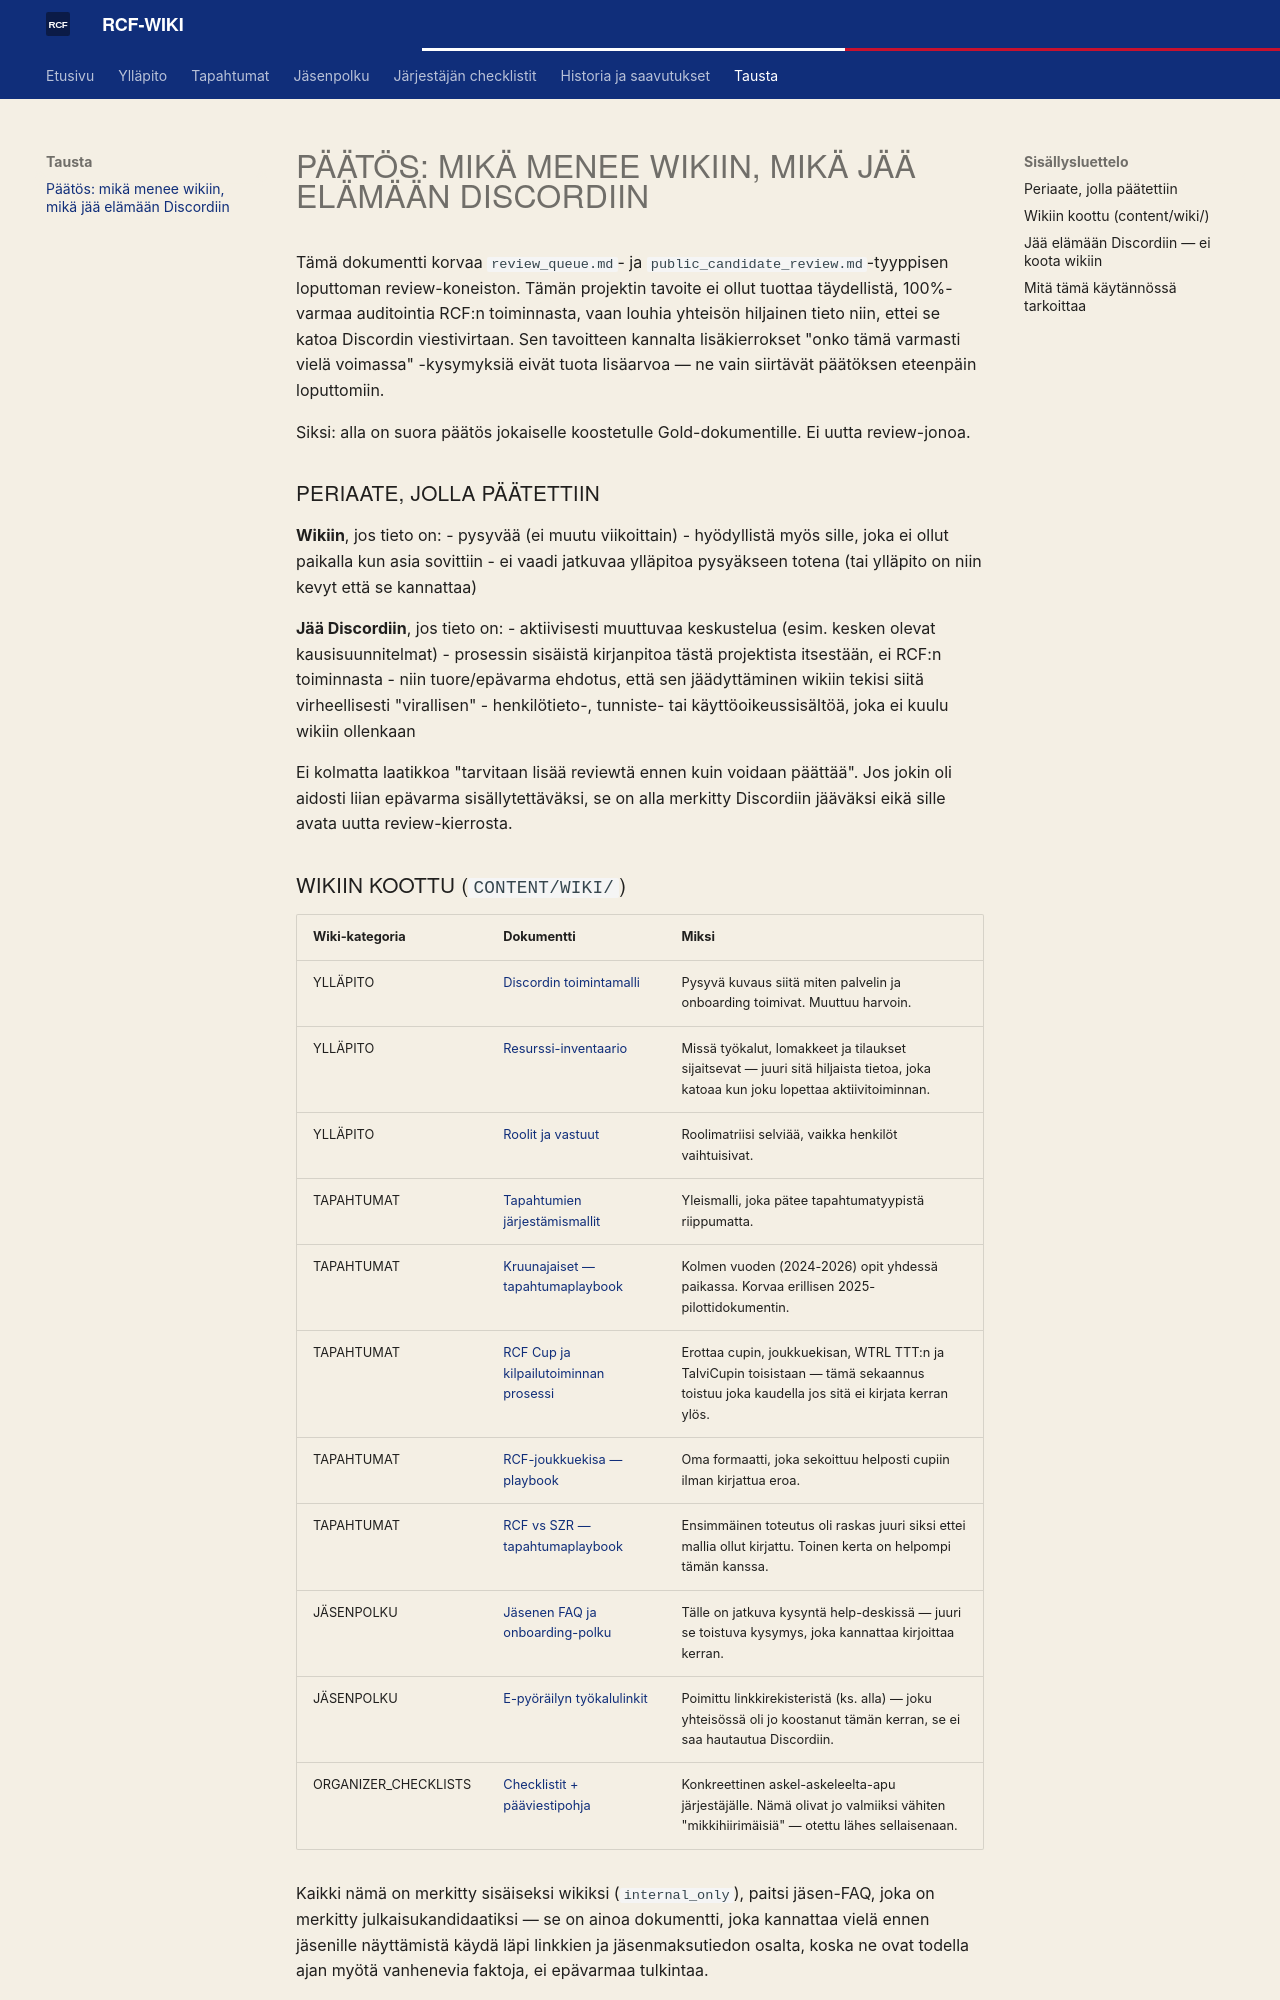

repository: ride-club-finland/rcf-wiki · page: meta/wiki_decision/index.html · generator: mkdocs

---
document: wiki_decision
päivätty: 2026-08-13
päättäjä: automaattinen päätös (Claude), tilaaja Panu
korvaa: content/gold_review_packet/review_queue.md, content/gold_review_packet/public_candidate_review.md, content/synthesized/admin_deep_analysis/review_queue.md, content/synthesized/public_candidate_review.md
---

# Päätös: mikä menee wikiin, mikä jää elämään Discordiin

Tämä dokumentti korvaa `review_queue.md`- ja `public_candidate_review.md`-tyyppisen loputtoman review-koneiston. Tämän projektin tavoite ei ollut tuottaa täydellistä, 100%-varmaa auditointia RCF:n toiminnasta, vaan louhia yhteisön hiljainen tieto niin, ettei se katoa Discordin viestivirtaan. Sen tavoitteen kannalta lisäkierrokset "onko tämä varmasti vielä voimassa" -kysymyksiä eivät tuota lisäarvoa — ne vain siirtävät päätöksen eteenpäin loputtomiin.

Siksi: alla on suora päätös jokaiselle koostetulle Gold-dokumentille. Ei uutta review-jonoa.

## Periaate, jolla päätettiin

**Wikiin**, jos tieto on:
- pysyvää (ei muutu viikoittain)
- hyödyllistä myös sille, joka ei ollut paikalla kun asia sovittiin
- ei vaadi jatkuvaa ylläpitoa pysyäkseen totena (tai ylläpito on niin kevyt että se kannattaa)

**Jää Discordiin**, jos tieto on:
- aktiivisesti muuttuvaa keskustelua (esim. kesken olevat kausisuunnitelmat)
- prosessin sisäistä kirjanpitoa tästä projektista itsestään, ei RCF:n toiminnasta
- niin tuore/epävarma ehdotus, että sen jäädyttäminen wikiin tekisi siitä virheellisesti "virallisen"
- henkilötieto-, tunniste- tai käyttöoikeussisältöä, joka ei kuulu wikiin ollenkaan

Ei kolmatta laatikkoa "tarvitaan lisää reviewtä ennen kuin voidaan päättää". Jos jokin oli aidosti liian epävarma sisällytettäväksi, se on alla merkitty Discordiin jääväksi eikä sille avata uutta review-kierrosta.

## Wikiin koottu (`content/wiki/`)

| Wiki-kategoria | Dokumentti | Miksi |
|---|---|---|
| YLLÄPITO | [Discordin toimintamalli](../YLLAPITO/discord_operating_model.md) | Pysyvä kuvaus siitä miten palvelin ja onboarding toimivat. Muuttuu harvoin. |
| YLLÄPITO | [Resurssi-inventaario](../YLLAPITO/resource_inventory.md) | Missä työkalut, lomakkeet ja tilaukset sijaitsevat — juuri sitä hiljaista tietoa, joka katoaa kun joku lopettaa aktiivitoiminnan. |
| YLLÄPITO | [Roolit ja vastuut](../YLLAPITO/roles_and_responsibilities.md) | Roolimatriisi selviää, vaikka henkilöt vaihtuisivat. |
| TAPAHTUMAT | [Tapahtumien järjestämismallit](../TAPAHTUMAT/event_organizing_patterns.md) | Yleismalli, joka pätee tapahtumatyypistä riippumatta. |
| TAPAHTUMAT | [Kruunajaiset — tapahtumaplaybook](../TAPAHTUMAT/event_playbook_kruunajaiset.md) | Kolmen vuoden (2024-2026) opit yhdessä paikassa. Korvaa erillisen 2025-pilottidokumentin. |
| TAPAHTUMAT | [RCF Cup ja kilpailutoiminnan prosessi](../TAPAHTUMAT/competition_process_rcf_cup.md) | Erottaa cupin, joukkuekisan, WTRL TTT:n ja TalviCupin toisistaan — tämä sekaannus toistuu joka kaudella jos sitä ei kirjata kerran ylös. |
| TAPAHTUMAT | [RCF-joukkuekisa — playbook](../TAPAHTUMAT/event_playbook_rcf_team_race.md) | Oma formaatti, joka sekoittuu helposti cupiin ilman kirjattua eroa. |
| TAPAHTUMAT | [RCF vs SZR — tapahtumaplaybook](../TAPAHTUMAT/event_playbook_rcf_vs_sz.md) | Ensimmäinen toteutus oli raskas juuri siksi ettei mallia ollut kirjattu. Toinen kerta on helpompi tämän kanssa. |
| JÄSENPOLKU | [Jäsenen FAQ ja onboarding-polku](../JASENPOLKU/member_faq_and_onboarding.md) | Tälle on jatkuva kysyntä help-deskissä — juuri se toistuva kysymys, joka kannattaa kirjoittaa kerran. |
| JÄSENPOLKU | [E-pyöräilyn työkalulinkit](../JASENPOLKU/e_pyorailyn_tyokalulinkit.md) | Poimittu linkkirekisteristä (ks. alla) — joku yhteisössä oli jo koostanut tämän kerran, se ei saa hautautua Discordiin. |
| ORGANIZER_CHECKLISTS | [Checklistit + pääviestipohja](../ORGANIZER_CHECKLISTS/index.md) | Konkreettinen askel-askeleelta-apu järjestäjälle. Nämä olivat jo valmiiksi vähiten "mikkihiirimäisiä" — otettu lähes sellaisenaan. |

Kaikki nämä on merkitty sisäiseksi wikiksi (`internal_only`), paitsi jäsen-FAQ, joka on merkitty julkaisukandidaatiksi — se on ainoa dokumentti, joka kannattaa vielä ennen jäsenille näyttämistä käydä läpi linkkien ja jäsenmaksutiedon osalta, koska ne ovat todella ajan myötä vanhenevia faktoja, ei epävarmaa tulkintaa.

Dokumenteista on poistettu se osa alkuperäistä review-koneistoa, joka toisti saman kysymyksen jokaisen alaotsikon perässä ("Onko tämä edelleen ajan tasalla? Kuka omistaa? Missä sijaitsee?"). Jäljelle on jätetty vain aidosti avoimet, konkreettiset asiat kunkin dokumentin lopussa.
